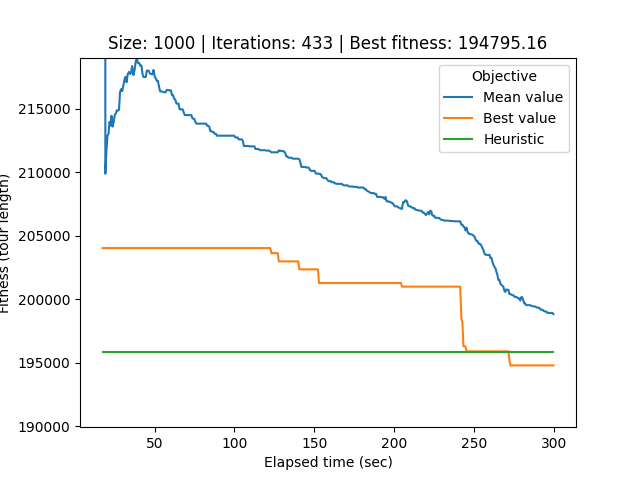

The data file committed next to this chart (first rows):
# Student number: r0758170
# Iteration, Elapsed time, Mean value, Best value, Cycle
0, 17.45, 3088431, 204037, 246, 849, 556, 472, 919, 868, 708, 645, 515, 230, 764, 534, 557, 766, 817, 49, 668, 629, 816, 985
1, 17.95, 2332649, 204037, 246, 849, 556, 472, 919, 868, 708, 645, 515, 230, 764, 534, 557, 766, 817, 49, 668, 629, 816, 985
2, 18.5, 1681041, 204037, 246, 849, 556, 472, 919, 868, 708, 645, 515, 230, 764, 534, 557, 766, 817, 49, 668, 629, 816, 985
3, 19.2, 209896, 204037, 671, 469, 727, 847, 261, 12, 574, 689, 886, 823, 818, 411, 638, 378, 5, 490, 869, 269, 998, 597
4, 19.89, 211682, 204037, 671, 469, 727, 847, 261, 12, 574, 689, 886, 823, 818, 411, 638, 378, 5, 490, 869, 269, 998, 597
5, 20.54, 212897, 204037, 255, 936, 337, 719, 964, 922, 75, 584, 799, 217, 775, 581, 167, 738, 486, 162, 650, 631, 14, 512
6, 21.17, 213031, 204037, 650, 631, 14, 512, 432, 991, 203, 899, 864, 392, 502, 211, 341, 134, 406, 677, 990, 602, 292, 421
7, 21.82, 213976, 204037, 650, 631, 14, 512, 432, 991, 203, 899, 864, 392, 502, 211, 341, 134, 406, 677, 990, 602, 292, 421
8, 22.45, 213679, 204037, 650, 631, 14, 512, 432, 991, 203, 899, 864, 392, 502, 211, 341, 134, 406, 677, 990, 602, 292, 421
9, 23.07, 214460, 204037, 650, 631, 14, 512, 432, 991, 203, 899, 864, 392, 502, 211, 341, 134, 406, 677, 990, 602, 292, 421
10, 23.73, 213607, 204037, 650, 631, 14, 512, 432, 991, 203, 899, 864, 392, 502, 211, 341, 134, 406, 677, 990, 602, 292, 421
11, 24.41, 213947, 204037, 650, 631, 14, 512, 432, 991, 203, 899, 864, 392, 502, 211, 341, 134, 406, 677, 990, 602, 292, 421
12, 25.18, 214561, 204037, 650, 631, 14, 512, 432, 991, 203, 899, 864, 392, 502, 211, 341, 134, 406, 677, 990, 602, 292, 421
13, 25.78, 214636, 204037, 650, 631, 14, 512, 432, 991, 203, 899, 864, 392, 502, 211, 341, 134, 406, 677, 990, 602, 292, 421
14, 26.43, 214890, 204037, 650, 631, 14, 512, 432, 991, 203, 899, 864, 392, 502, 211, 341, 134, 406, 677, 990, 602, 292, 421
15, 27.07, 214873, 204037, 650, 631, 14, 512, 432, 991, 203, 899, 864, 392, 502, 211, 341, 134, 406, 677, 990, 602, 292, 421
16, 27.75, 214928, 204037, 650, 631, 14, 512, 432, 991, 203, 899, 864, 392, 502, 211, 341, 134, 406, 677, 990, 602, 292, 421
17, 28.41, 216330, 204037, 650, 631, 14, 512, 432, 991, 203, 899, 864, 392, 502, 211, 341, 134, 406, 677, 990, 602, 292, 421
18, 29.1, 216554, 204037, 650, 631, 14, 512, 432, 991, 203, 899, 864, 392, 502, 211, 341, 134, 406, 677, 990, 602, 292, 421
19, 29.77, 216398, 204037, 650, 631, 14, 512, 432, 991, 203, 899, 864, 392, 502, 211, 341, 134, 406, 677, 990, 602, 292, 421
20, 30.43, 216813, 204037, 650, 631, 14, 512, 432, 991, 203, 899, 864, 392, 502, 211, 341, 134, 406, 677, 990, 602, 292, 421
21, 31.05, 217220, 204037, 650, 631, 14, 512, 432, 991, 203, 899, 864, 392, 502, 211, 341, 134, 406, 677, 990, 602, 292, 421
22, 31.73, 217522, 204037, 650, 631, 14, 512, 432, 991, 203, 899, 864, 392, 502, 211, 341, 134, 406, 677, 990, 602, 292, 421
23, 32.49, 217095, 204037, 650, 631, 14, 512, 432, 991, 203, 899, 864, 392, 502, 211, 341, 134, 406, 677, 990, 602, 292, 421
24, 33.14, 217713, 204037, 650, 631, 14, 512, 432, 991, 203, 899, 864, 392, 502, 211, 341, 134, 406, 677, 990, 602, 292, 421
25, 34.03, 217915, 204037, 650, 631, 14, 512, 432, 991, 203, 899, 864, 392, 502, 211, 341, 134, 406, 677, 990, 602, 292, 421
26, 34.69, 217745, 204037, 650, 631, 14, 512, 432, 991, 203, 899, 864, 392, 502, 211, 341, 134, 406, 677, 990, 602, 292, 421
27, 35.32, 217840, 204037, 650, 631, 14, 512, 432, 991, 203, 899, 864, 392, 502, 211, 341, 134, 406, 677, 990, 602, 292, 421
28, 35.97, 218379, 204037, 650, 631, 14, 512, 432, 991, 203, 899, 864, 392, 502, 211, 341, 134, 406, 677, 990, 602, 292, 421
29, 36.76, 217666, 204037, 650, 631, 14, 512, 432, 991, 203, 899, 864, 392, 502, 211, 341, 134, 406, 677, 990, 602, 292, 421
30, 37.46, 218030, 204037, 650, 631, 14, 512, 432, 991, 203, 899, 864, 392, 502, 211, 341, 134, 406, 677, 990, 602, 292, 421
31, 38.16, 218665, 204037, 650, 631, 14, 512, 432, 991, 203, 899, 864, 392, 502, 211, 341, 134, 406, 677, 990, 602, 292, 421
32, 38.86, 219042, 204037, 650, 631, 14, 512, 432, 991, 203, 899, 864, 392, 502, 211, 341, 134, 406, 677, 990, 602, 292, 421
33, 39.56, 218620, 204037, 650, 631, 14, 512, 432, 991, 203, 899, 864, 392, 502, 211, 341, 134, 406, 677, 990, 602, 292, 421
34, 40.39, 218620, 204037, 650, 631, 14, 512, 432, 991, 203, 899, 864, 392, 502, 211, 341, 134, 406, 677, 990, 602, 292, 421
35, 41.09, 218419, 204037, 650, 631, 14, 512, 432, 991, 203, 899, 864, 392, 502, 211, 341, 134, 406, 677, 990, 602, 292, 421
36, 41.81, 218419, 204037, 650, 631, 14, 512, 432, 991, 203, 899, 864, 392, 502, 211, 341, 134, 406, 677, 990, 602, 292, 421
37, 42.49, 217739, 204037, 650, 631, 14, 512, 432, 991, 203, 899, 864, 392, 502, 211, 341, 134, 406, 677, 990, 602, 292, 421
38, 43.13, 217514, 204037, 650, 631, 14, 512, 432, 991, 203, 899, 864, 392, 502, 211, 341, 134, 406, 677, 990, 602, 292, 421
39, 43.87, 217514, 204037, 650, 631, 14, 512, 432, 991, 203, 899, 864, 392, 502, 211, 341, 134, 406, 677, 990, 602, 292, 421
40, 44.5, 217514, 204037, 650, 631, 14, 512, 432, 991, 203, 899, 864, 392, 502, 211, 341, 134, 406, 677, 990, 602, 292, 421
41, 45.19, 218020, 204037, 650, 631, 14, 512, 432, 991, 203, 899, 864, 392, 502, 211, 341, 134, 406, 677, 990, 602, 292, 421
42, 45.85, 218020, 204037, 650, 631, 14, 512, 432, 991, 203, 899, 864, 392, 502, 211, 341, 134, 406, 677, 990, 602, 292, 421
43, 46.51, 217985, 204037, 650, 631, 14, 512, 432, 991, 203, 899, 864, 392, 502, 211, 341, 134, 406, 677, 990, 602, 292, 421
44, 47.16, 217779, 204037, 650, 631, 14, 512, 432, 991, 203, 899, 864, 392, 502, 211, 341, 134, 406, 677, 990, 602, 292, 421
45, 47.88, 217750, 204037, 650, 631, 14, 512, 432, 991, 203, 899, 864, 392, 502, 211, 341, 134, 406, 677, 990, 602, 292, 421
46, 48.75, 217724, 204037, 650, 631, 14, 512, 432, 991, 203, 899, 864, 392, 502, 211, 341, 134, 406, 677, 990, 602, 292, 421
47, 49.38, 218074, 204037, 650, 631, 14, 512, 432, 991, 203, 899, 864, 392, 502, 211, 341, 134, 406, 677, 990, 602, 292, 421
48, 50.19, 217540, 204037, 650, 631, 14, 512, 432, 991, 203, 899, 864, 392, 502, 211, 341, 134, 406, 677, 990, 602, 292, 421
49, 50.84, 217379, 204037, 650, 631, 14, 512, 432, 991, 203, 899, 864, 392, 502, 211, 341, 134, 406, 677, 990, 602, 292, 421
50, 51.49, 217209, 204037, 650, 631, 14, 512, 432, 991, 203, 899, 864, 392, 502, 211, 341, 134, 406, 677, 990, 602, 292, 421
51, 52.13, 217209, 204037, 650, 631, 14, 512, 432, 991, 203, 899, 864, 392, 502, 211, 341, 134, 406, 677, 990, 602, 292, 421
52, 52.9, 216716, 204037, 650, 631, 14, 512, 432, 991, 203, 899, 864, 392, 502, 211, 341, 134, 406, 677, 990, 602, 292, 421
53, 53.55, 216375, 204037, 650, 631, 14, 512, 432, 991, 203, 899, 864, 392, 502, 211, 341, 134, 406, 677, 990, 602, 292, 421
54, 54.2, 216375, 204037, 650, 631, 14, 512, 432, 991, 203, 899, 864, 392, 502, 211, 341, 134, 406, 677, 990, 602, 292, 421
55, 54.84, 216375, 204037, 650, 631, 14, 512, 432, 991, 203, 899, 864, 392, 502, 211, 341, 134, 406, 677, 990, 602, 292, 421
56, 55.49, 216322, 204037, 650, 631, 14, 512, 432, 991, 203, 899, 864, 392, 502, 211, 341, 134, 406, 677, 990, 602, 292, 421
57, 56.35, 216311, 204037, 650, 631, 14, 512, 432, 991, 203, 899, 864, 392, 502, 211, 341, 134, 406, 677, 990, 602, 292, 421
58, 56.96, 216311, 204037, 650, 631, 14, 512, 432, 991, 203, 899, 864, 392, 502, 211, 341, 134, 406, 677, 990, 602, 292, 421
... 374 more rows
